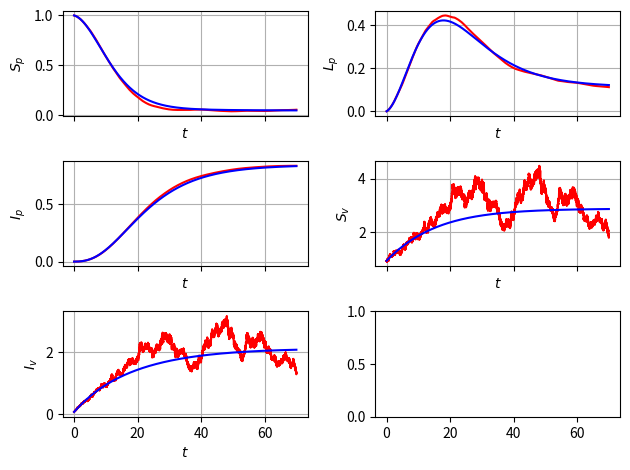

The matplotlib source for this figure:
import numpy as np
from scipy.integrate import odeint
import matplotlib.pyplot as plt

'''This file compute the Euler-Maruyama method of tomato system:
We use to solve the SDE system taking the stochastic differential in the parameter 
gamma^tilde dt=gammadt +sigma_vdB_t.
'''
########################################################################################################################

num_sims = 5
########################################################################################################################
def brownian_path_sampler(step_size,number_max_of_steps):
    normal_sampler = np.sqrt(step_size)*np.random.randn(number_max_of_steps)
    w_t = np.zeros(number_max_of_steps+1)
    w_t[1:] = np.cumsum(normal_sampler)

    return (normal_sampler,w_t)
########################################################################################################################
T = 70
N = 2 ** 16
dt = T/N

y_init = np.array([0.998999, 0.001, 0.000001, 0.92, 0.08])

beta_p = 0.1
r_l = 0.01
sigma_v = 0.1
r_i = 0.01
b = 0.075
beta_v = 0.003
gamma = 0.06
theta = 0.4
mu = 0.3
R_0 = np.sqrt(beta_v * mu * b * beta_p / (r_l * r_l * ( r_i + b) * gamma))
########################################################################################################################
def F_func(y, t):
    s_p = y[0]
    l_p = y[1]
    i_p = y[2]
    s_v = y[3]
    i_v = y[4]

    s_p_prime_d = -beta_p * s_p * i_v + r_l * l_p + r_i * i_p
    l_p_prime_d = beta_p * s_p * i_v - b * l_p - r_l * l_p
    i_p_prime_d = b * l_p - r_i * i_p
    s_v_prime_d = - beta_v * s_v * i_p - gamma * s_v + (1 - theta) * mu
    i_v_prime_d = beta_v * s_v * i_p - gamma * i_v + theta * mu
    rhs_d_np_array = np.array([s_p_prime_d, l_p_prime_d, i_p_prime_d, s_v_prime_d, i_v_prime_d])
    return (rhs_d_np_array)

########################################################################################################################
def G_func(y, t):
    s_p = y[0]
    l_p = y[1]
    i_p = y[2]
    s_v = y[3]
    i_v = y[4]

    s_p_prime_s = 0
    l_p_prime_s = 0
    i_p_prime_s = 0
    s_v_prime_s = -sigma_v * s_v
    i_v_prime_s = -sigma_v * i_v
    rhs_s_np_array = np.array([s_p_prime_s, l_p_prime_s, i_p_prime_s, s_v_prime_s, i_v_prime_s])
    return (rhs_s_np_array)
########################################################################################################################

dB,B_t = brownian_path_sampler(dt,N) #generating the path

ts = np.arange(0, T, dt)
ys = np.zeros((5,N))

ys[:,0] = y_init

for _ in range(num_sims):

    for i in range(1, ts.size):
        t = (i-1) * dt
        y = ys[:,i-1]
        ys[:,i] = y + F_func(y, t) * dt + G_func(y, t) * dB[i-1]
    #plt.plot(ts, ys[2,:],color = 'r', label="Stochastic Solution")
########################################################################################################################
######################################### DETERMINISTIC SOLUTION #######################################################
def rhs(y, t_zero):
    s_p = y[0]
    l_p = y[1]
    i_p = y[2]
    s_v = y[3]
    i_v = y[4]

    s_p_prime = r_l * l_p + r_i * i_p - beta_p * s_p * i_v
    l_p_prime = beta_p * s_p * i_v - b * l_p - r_l * l_p
    i_p_prime = b * l_p - r_i * i_p
    s_v_prime = - beta_v * s_v * i_p - gamma * s_v + (1 - theta) * mu
    i_v_prime = beta_v * s_v * i_p - gamma * i_v + theta * mu
    rhs_np_array = np.array([s_p_prime, l_p_prime, i_p_prime, s_v_prime, i_v_prime])
    return (rhs_np_array)
y_zero = np.array([0.998999, 0.001, 0.000001, 0.92, 0.08])
t = np.linspace(0, T, N)
sol = odeint(rhs, y_zero, t)
########################################################################################################################
########################################################################################################################
fig, axs = plt.subplots(3, 2, sharex=True)
fig.subplots_adjust(left=0.08, right=0.98, wspace=0.3)
ax0 = axs[0, 0]
ax0.plot(ts, ys[0,:],color = 'r', label="Stochastic Solution")
ax0.plot(t, sol[:, 0], color ='b',label="Deterministic Solution")
ax0.set_xlabel('$t$')
ax0.set_ylabel('$S_p$')
ax0.grid(True)

ax1 = axs[0, 1]
ax1.plot(ts, ys[1,:],color = 'r', label="Stochastic Solution")
ax1.plot(t, sol[:, 1], color ='b',label="Deterministic Solution")
ax1.set_xlabel('$t$')
ax1.set_ylabel('$L_p$')
ax1.grid(True)

ax2 = axs[1, 0]
ax2.plot(ts, ys[2,:],color = 'r', label="Stochastic Solution")
ax2.plot(t, sol[:, 2], color ='b',label="Deterministic Solution")
ax2.set_xlabel('$t$')
ax2.set_ylabel('$I_p$')
ax2.grid(True)

ax3 = axs[1, 1]
ax3.plot(ts, ys[3,:],color = 'r', label="Stochastic Solution")
ax3.plot(t, sol[:, 3], color ='b',label="Deterministic Solution")
ax3.set_xlabel('$t$')
ax3.set_ylabel('$S_v$')
ax3.grid(True)

ax4 = axs[2, 0]
ax4.plot(ts, ys[4,:],color = 'r', label="Stochastic Solution")
ax4.plot(t, sol[:, 4], color ='b',label="Deterministic Solution")
ax4.set_xlabel('$t$')
ax4.set_ylabel('$I_v$')
ax4.grid(True)

plt.tight_layout()

print(R_0)
########################################################################################################################
########################################################################################################################
plt.show()